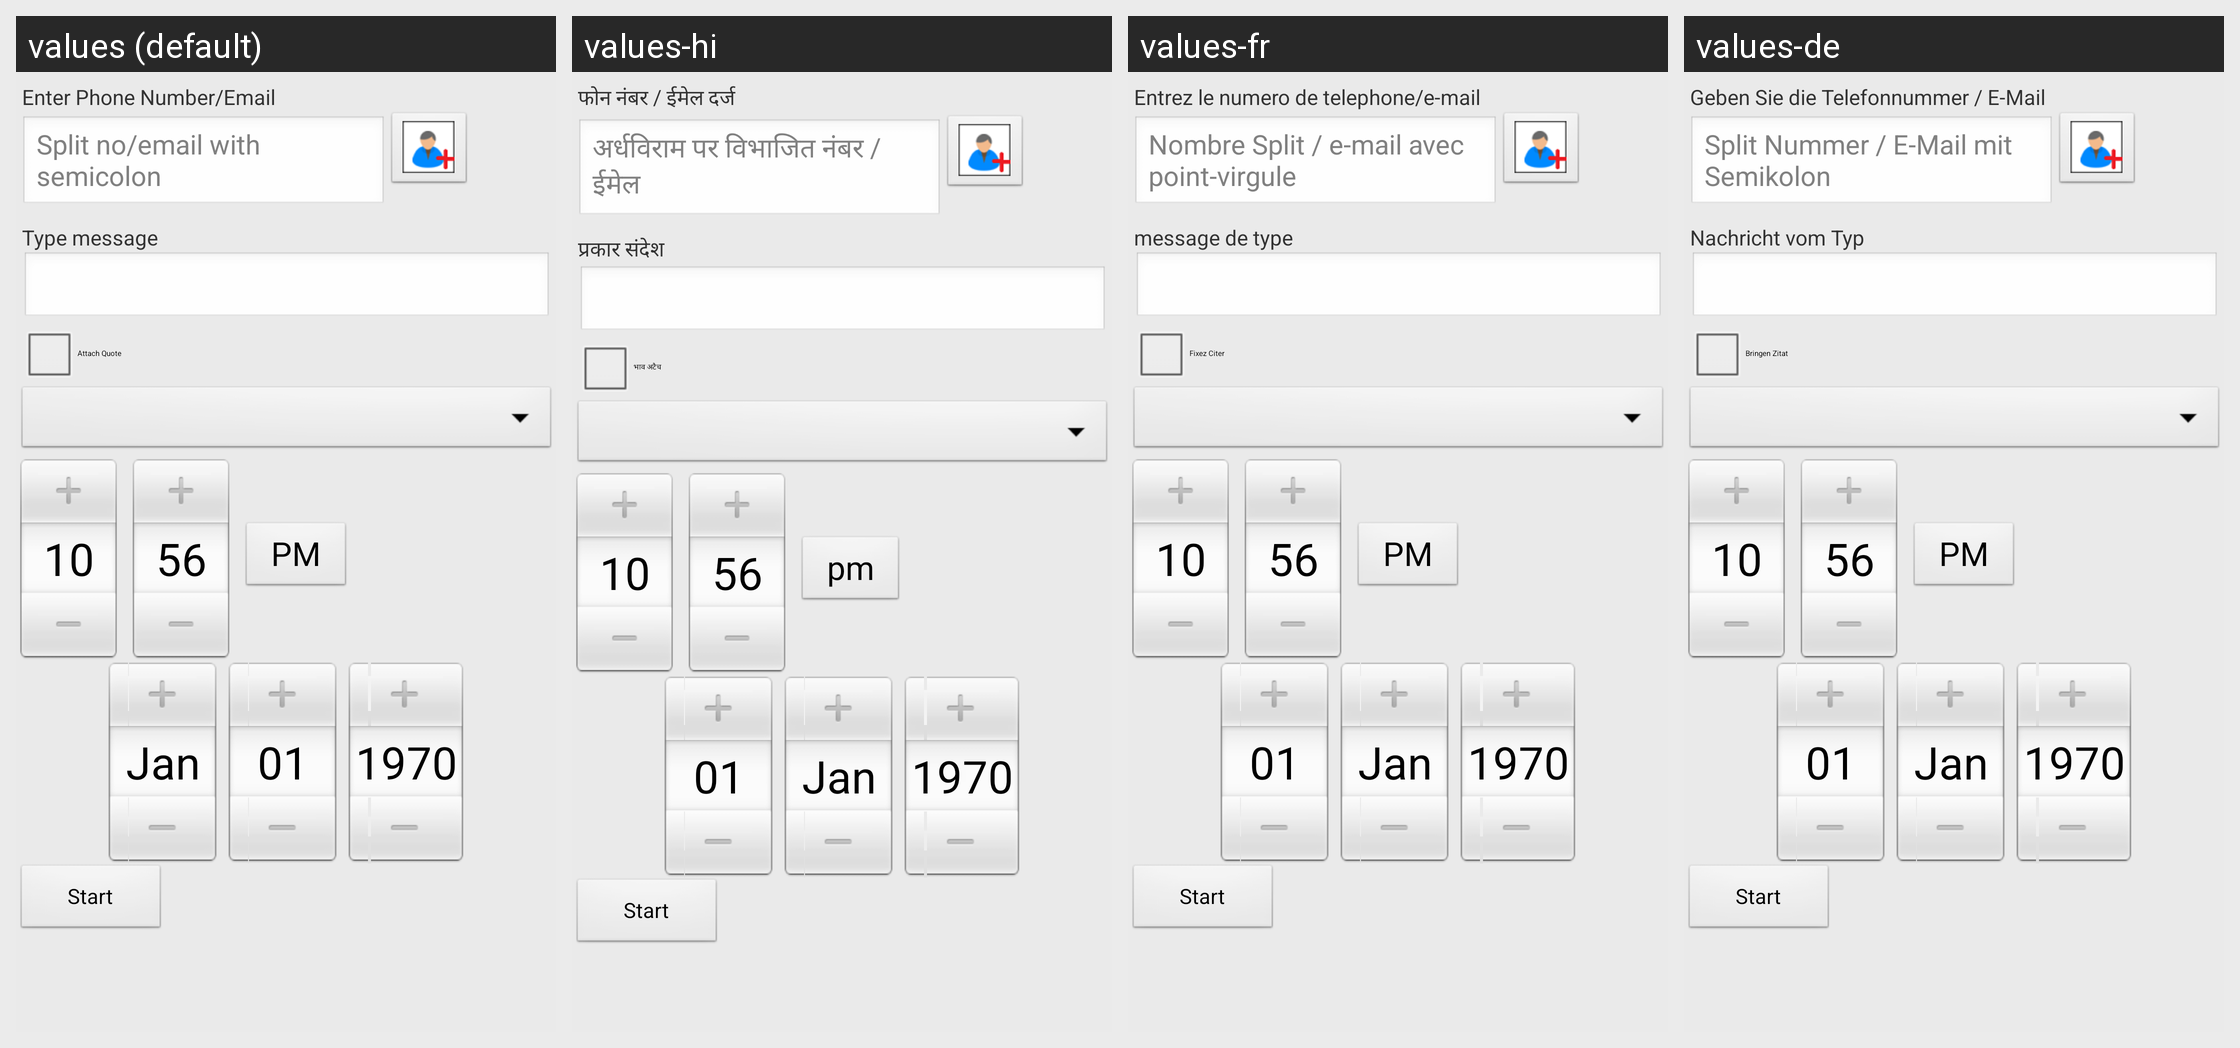

The Android screen above is rendered under several locales of the same app. Produce the string resources it draws, with the default and per-locale values.
Android screen res/layout/main.xml rendered under 4 locales, left to right: values (default), values-hi, values-fr, values-de. Device: Nexus 5 (rendered at 1080×1920; each locale shown at half size, 540×960, under a caption strip naming it); theme AppTheme.
Other locales in the repository, not shown: values-fi, values-it, values-nl.
Strings drawn on this screen, with the default value and each locale's value (text and hints the layout hard-codes, and strings that could not be matched under every locale, appear in the picture but are not listed):

enternoemail
  values: Enter Phone Number/Email
  values-hi: फोन नंबर / ईमेल दर्ज
  values-fr: Entrez le numero de telephone/e-mail
  values-de: Geben Sie die Telefonnummer / E-Mail

hint4
  values: Split no/email with semicolon
  values-hi: अर्धविराम पर विभाजित नंबर / ईमेल
  values-fr: Nombre Split / e-mail avec point-virgule
  values-de: Split Nummer / E-Mail mit Semikolon

typemsg
  values: Type message
  values-hi: प्रकार संदेश
  values-fr: message de type
  values-de: Nachricht vom Typ

attachquote
  values: Attach Quote
  values-hi: भाव अटैच
  values-fr: Fixez Citer
  values-de: Bringen Zitat
